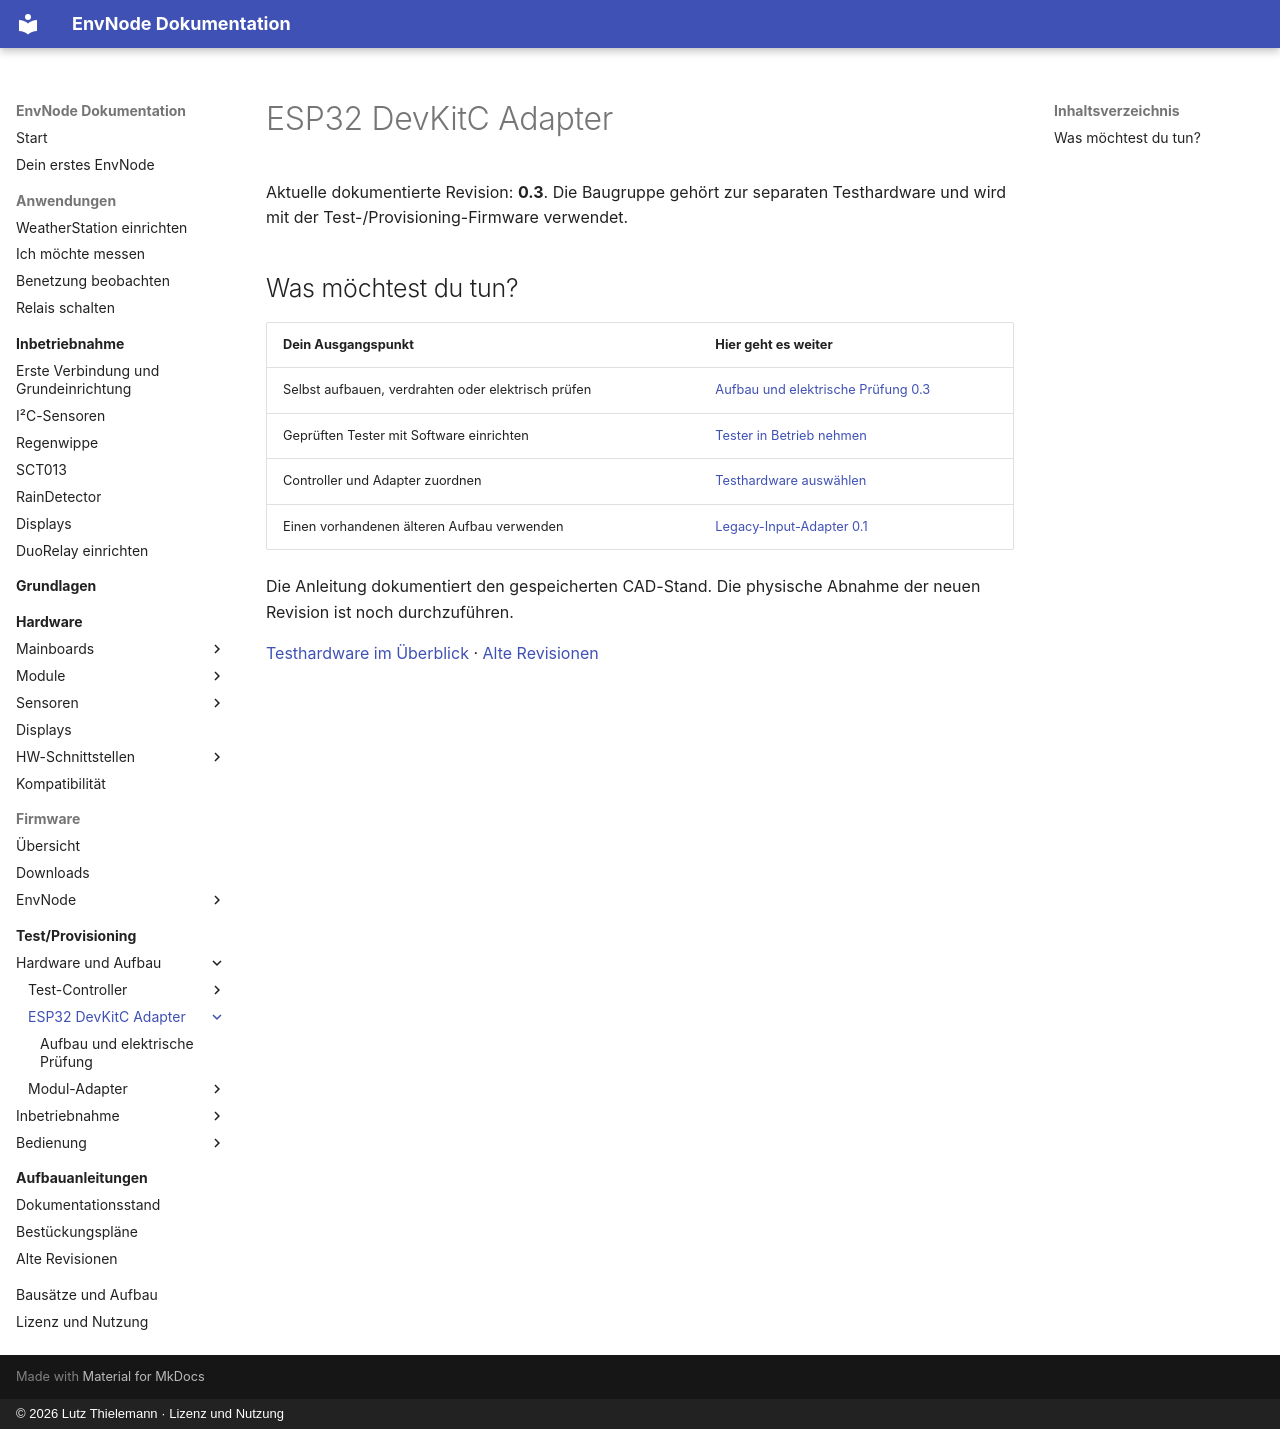

repository: magicamun/EnvNode · page: test-provisioning/hardware/input-adapter/index.html · generator: mkdocs · copyright: © 2026 Lutz Thielemann · Lizenz und Nutzung

# ESP32 DevKitC Adapter

Aktuelle dokumentierte Revision: **0.3**. Die Baugruppe gehört zur separaten
Testhardware und wird mit der Test-/Provisioning-Firmware verwendet.

## Was möchtest du tun?

| Dein Ausgangspunkt | Hier geht es weiter |
| --- | --- |
| Selbst aufbauen, verdrahten oder elektrisch prüfen | [Aufbau und elektrische Prüfung 0.3](assembly.md) |
| Geprüften Tester mit Software einrichten | [Tester in Betrieb nehmen](../../commissioning/index.md) |
| Controller und Adapter zuordnen | [Testhardware auswählen](../../commissioning/hardwareprofile.md) |
| Einen vorhandenen älteren Aufbau verwenden | [Legacy-Input-Adapter 0.1](revisions/0.1.md) |

Die Anleitung dokumentiert den gespeicherten CAD-Stand. Die physische Abnahme
der neuen Revision ist noch durchzuführen.

[Testhardware im Überblick](../index.md) · [Alte Revisionen](old-revisions.md)
